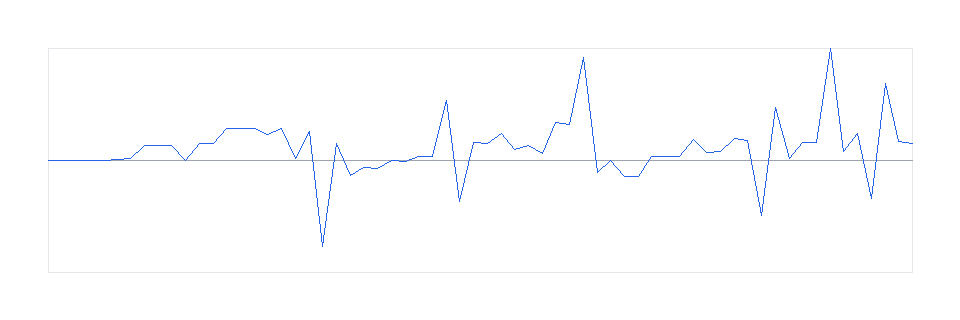

Values plotted in this chart, from the file beside it:
ply, eval, move
0, 0, 
1, -13, 4六歩
2, 1, 4二金
3, -1, 1八飛
4, 7, 4四歩
5, 26, 7六歩
6, 84, 7二金
7, 613, 5五角
8, 611, 1二香
9, 615, 8六歩
10, 5, 8四歩
11, 693, 7七角
12, 685, 8五歩
13, 1289, 2六歩
14, 1280, 3四歩
15, 1282, 4五歩
16, 1048, 8六歩
17, 1278, 4四歩
18, 67, 3三角
19, 1179, 4三歩成
20, -3474, 7七角成
21, 691, 7七桂
22, -624, 4三金
23, -273, 6五角
24, -325, 4八歩
25, 13, 4八飛
26, -37, 4七歩
27, 178, 4七飛
28, 168, 3二銀
29, 2449, 4三角成
30, -1673, 4三銀
31, 723, 4三飛成
32, 679, 6二金
33, 1081, 2五歩
34, 452, 2七角
35, 616, 2三竜
36, 275, 5四角
37, 1522, 1二竜
38, 1472, 6一玉
39, 4173, 6二竜
40, -495, 6二飛
41, 7, 2四歩
42, -630, 4七飛
43, -656, 4八香
44, 151, 5七飛成
45, 176, 5八金
46, 173, 5五竜
47, 865, 8七歩
48, 341, 8七歩成
49, 350, 2八銀
50, 895, 3八角成
51, 814, 6五金
52, -2243, 6五角
53, 2161, 6五桂
54, 78, 2八馬
55, 747, 8三角
56, 728, 7二飛
57, 4536, 7二角成
58, 378, 7二銀
59, 1113, 5三桂成
... 4 more rows
